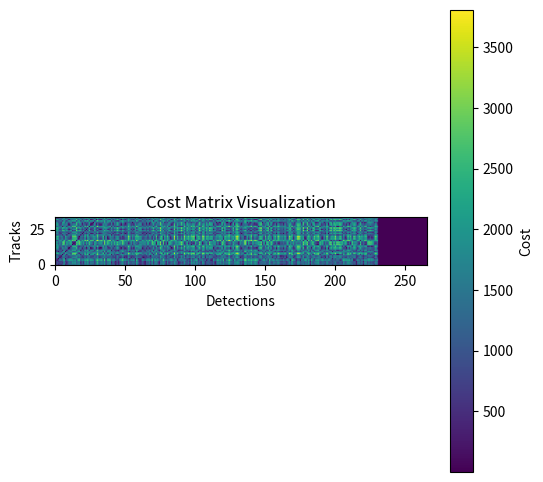

Write Python code to recreate this figure. (Note: this script raises an exception after producing the figure.)
import numpy as np
import matplotlib.pyplot as plt
import os
import csv
from scipy.optimize import linear_sum_assignment
output_images = "SCENE_FIGS"
output_data = "SCENE_DATA"
# I want to generate a random set of truth objects, set A 
# I want to model Pdet and false alarms, set B
# Generate a bit of random noise on the dets
# I want this to auto generate the correct truth assignment
    # This will take into account the cost of non-association 
def square_cost_matrix(C, C_na):
    """
    Given an (m x n) cost matrix C and a non‐association cost C_na,
    return a (k x k) square matrix where k = max(m, n), by padding
    with C_na rows/columns as needed.
    """
    m, n = C.shape
    k = max(m, n)
    
    # Start with a full k×k of C_na
    C_sq = np.full((k, k), C_na, dtype=C.dtype)
    
    # Copy the original costs into the top‐left m×n block
    C_sq[:m, :n] = C
    
    return C_sq

def write_frame_to_csv2(frame, detections, tracks, truth_ass):
    with open(output_data+"/scene.csv", "a",newline='') as f:
        writer = csv.writer(f)
        for detIdx in range(len(detections)):
            detRow = [frame, "detection", detIdx, detections[detIdx, 0], detections[detIdx,1]]
            writer.writerow(detRow)
        for trkIdx in range(len(tracks)):
            trackRow = [frame, "track", trkIdx, tracks[trkIdx, 0], tracks[trkIdx,1]]
            writer.writerow(trackRow)
        truthRow = [frame, "truthAss"] + list(truth_ass)
        writer.writerow(truthRow)

def add_noise(dets, stdDets):
    dets = np.array(dets)
    noise = np.random.normal(0, stdDets, size=dets.shape)
    noisyDets = dets + noise

    return noisyDets


def generate_dets(rows, cols, tracks, pDet, faRate, stdDets):
    dets = []
    # truthAss = np.full(len(tracks),-1)
    # detIdx = 0
    # # Reduce the track list using pDet
    for ii in range(len(tracks)):
        if np.random.rand() < pDet:
            dets.append(tracks[ii])
    #         # Generate the truth assignment
    #         truthAss[ii] = detIdx
    #         detIdx+=1


    # Add the false alarms
    x = np.random.uniform(0, rows, faRate)
    y = np.random.uniform(0, cols, faRate)
    falseAlarms = np.stack((x,y), axis=1)
    dets.extend(falseAlarms)
    # Add white noise to the measurements
    noisyDets = add_noise(dets,stdDets)
    # return noisyDets, truthAss
    return noisyDets


def random_tracks(X, rows, cols, seed=None):
    if seed is not None:
        np.random.seed(seed)

    x = np.random.uniform(0, cols, size=X)
    y = np.random.uniform(0, rows, size=X)
    trackObjects = np.stack((x,y), axis=1)
    return trackObjects

def gen_ass_problem(
    seed = None,
    pDet = 0.75, # probability of sensor detects
    faRate = 20, # false alarms per frame
    rows = 1024,
    cols = 1024,
    nTruth = 1,
    stdDets = 0.3333,
    stdTrks = 0.1111
):
    volume = rows * cols
    if seed is not None:
        np.random.seed(seed)
    # Generate cost of non-association
    cNA = -np.log(0.3*(1-pDet))
    print(cNA)
    # cost_false_alarm = -np.log(faRate/volume)
    # Generate the tracks
    tracks = random_tracks(nTruth,rows,cols,seed)
    # Generate detections based on pDet
    detections = generate_dets(rows, cols, tracks, pDet, faRate, stdDets)
    # Create the Cost matrix
    P = np.array([[stdTrks**2, 0],[0, stdTrks**2]])
    Q = np.array([[stdDets**2, 0],[0, stdDets**2]])
    S = P+Q
    cost_matrix = np.zeros((len(tracks), len(detections)))
    for trk in range(len(tracks)):
        for det in range(len(detections)):
            diff = tracks[trk] - detections[det]
            cost_matrix[trk, det] = np.sqrt(diff.T @ np.linalg.inv(S) @ diff)
    print("Det 213: ")
    print(detections[det])
    cNA_col = np.full((len(tracks), len(tracks)), cNA)
    cost_matrix = np.column_stack((cost_matrix, cNA_col))
    # Run in through the Munkre to generate the truth assignment
    row_ind, col_ind = linear_sum_assignment(cost_matrix)
    print(row_ind)
    print(col_ind)
    print("Cost(0,31):")
    print(cost_matrix[0,31])
    print("Cost(0,51):")
    print(cost_matrix[0,51])

    return cNA, tracks, detections, cost_matrix

# 70% GO
ROWS = 1024
COLS = 1024
TRACKS = 35
costArray = []

# Generate Scene
for frame in range(1):
    cost_non_ass, tracks, detections, cost_matrix = gen_ass_problem( nTruth  = TRACKS,
                                                                                pDet    = 0.85,
                                                                                faRate  = 200, 
                                                                                seed    = frame,
                                                                                stdDets = 0.3333,
                                                                                stdTrks = 0.1111)
    
    # write_frame_to_csv2(frame, detections, tracks, truth_ass)

    plt.figure(figsize=(6, 6))
    plt.imshow(cost_matrix, origin='lower', cmap='viridis')
    plt.colorbar(label='Cost')
    plt.xlabel('Detections')
    plt.ylabel('Tracks')
    plt.title('Cost Matrix Visualization')
    filename = os.path.join(output_images, f"scene_{frame}.png")
    plt.savefig(filename)
    plt.close()

    plt.figure(figsize=(12,12))
    plt.scatter(tracks[:,0], tracks[:,1], c='green', marker='D', label='Tracks')
    for i, (x, y) in enumerate(tracks):
        plt.text(x-2, y-2, str(i), fontsize=8, color='black')

    plt.scatter(detections[:,0], detections[:,1], c='r', marker='.', label='Detections')
    for i, (x, y) in enumerate(detections):
        plt.text(x + 2, y + 2, str(i), fontsize=8, color='black')
    plt.legend(loc='upper right')
    plt.title("Tracks and Detections Scene")
    plt.show()
